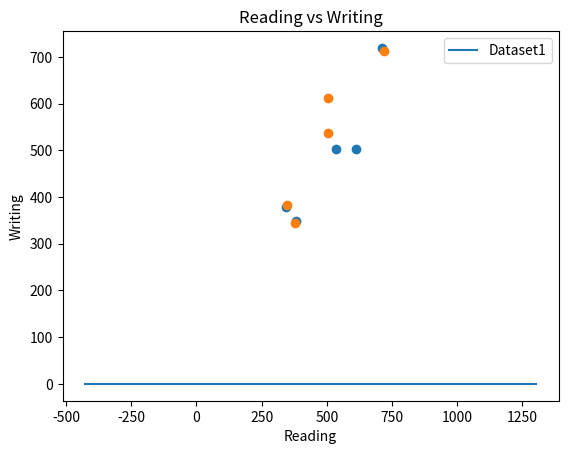

Source code (Python):
import pandas as pd
import numpy as np
import matplotlib.pyplot as plt
import seaborn as sns
%matplotlib inline
from matplotlib.ticker import PercentFormatter

df_um= pd.DataFrame({'Annual Income': [62000,64000,49000,324000,1264000,54330,64000,51000,55000,48000,53000]})
df_um

#Mean :The mean is the most widely spread measure of central tendency. It is the simple average of the dataset.
print("Mean", df_um.mean(axis=0))

# Median: Mid point of ordered data. Number at position (n+1)/2. 
#If this position is not a whole number then avg of two numbers at positions closed to calculated value.
print("Median", df_um.median(axis=0))

# Mode: = Value occurs most often. = value with highest frequency. 0 mode, 1 or multimode
print("Median", df_um.mode(axis=0))

#Finally, there are certain individuals that are earn much more than others. They are the outliers. 
#Usually, whenever we have research on income, we use the median income, instead of the mean income.

# Skewness: Measure of asymmetry indicates whether observations in a data set are concentrated on one side
df_skw1=pd.DataFrame({'Dataset1':[212,869,220,654,511,624,420,121,428,865,799,405,230,670,870,366,99,
                                  5,489,312,493,163,221,84,144,48,375,86,168,100]})

df_skw1.plot(kind = 'density')
print('This distribution has skew', df_skw1.skew())

# Right (positive) skewness looks like the one in the graph. 
# It means that the outliers are to the right (long tail to the right).
# Left (negative) skewness means that the outliers are to the left.

# Variance and standard deviation measure the dispersion of a set of data points around its mean value
print("Variance", df_um.var(axis=0))

print("Standard Deviation", df_um.std(axis=0))

# Coefficient of variation = standard deviation / mean
print("Coefficient of variation",df_um.std(axis=0)/df_um.mean(axis=0) )

# Covariance: Measure of the joint variability of two variables
        # +cov -> two variables move together
        # 0 cov -> two variables independent
        # -cov -> tw variables move in opposite
        # values = - infinite value to + infinite value

df_multi=pd.DataFrame({'Writing':[344,383,611,713,536], 'Reading':[378,349,503,719,503]})

df_multi.mean(axis=0)

print("Covariance", df_multi.cov())

x=df_multi['Writing']
y=df_multi['Reading']
plt.scatter(x,y)
plt.xlabel('Writing')
plt.ylabel('Reading')
plt.title('Writing vs. Reading')
plt.show()

y1=df_multi['Writing']
x1=df_multi['Reading']
plt.scatter(x1,y1)
plt.ylabel('Writing')
plt.xlabel('Reading')
plt.title('Reading vs Writing')
plt.show()

# Correlation : Correlation is a measure of the joint variability of two variables.
#Unlike covariance, correlation could be thought of as a standardized measure. It takes on values between -1 and 1, thus
#it is easy for us to interpret the result.
# A correlation of 1, known as perfect positive correlation,means that one variable is perfectly explained by the other.
# A correlation of 0 means that the variables are independent.
# A correlation of -1, known as perfect negative correlation,means that one variable is explaining the other one
# perfectly, but they move in opposite directions.

print("Corelation", df_multi.corr())